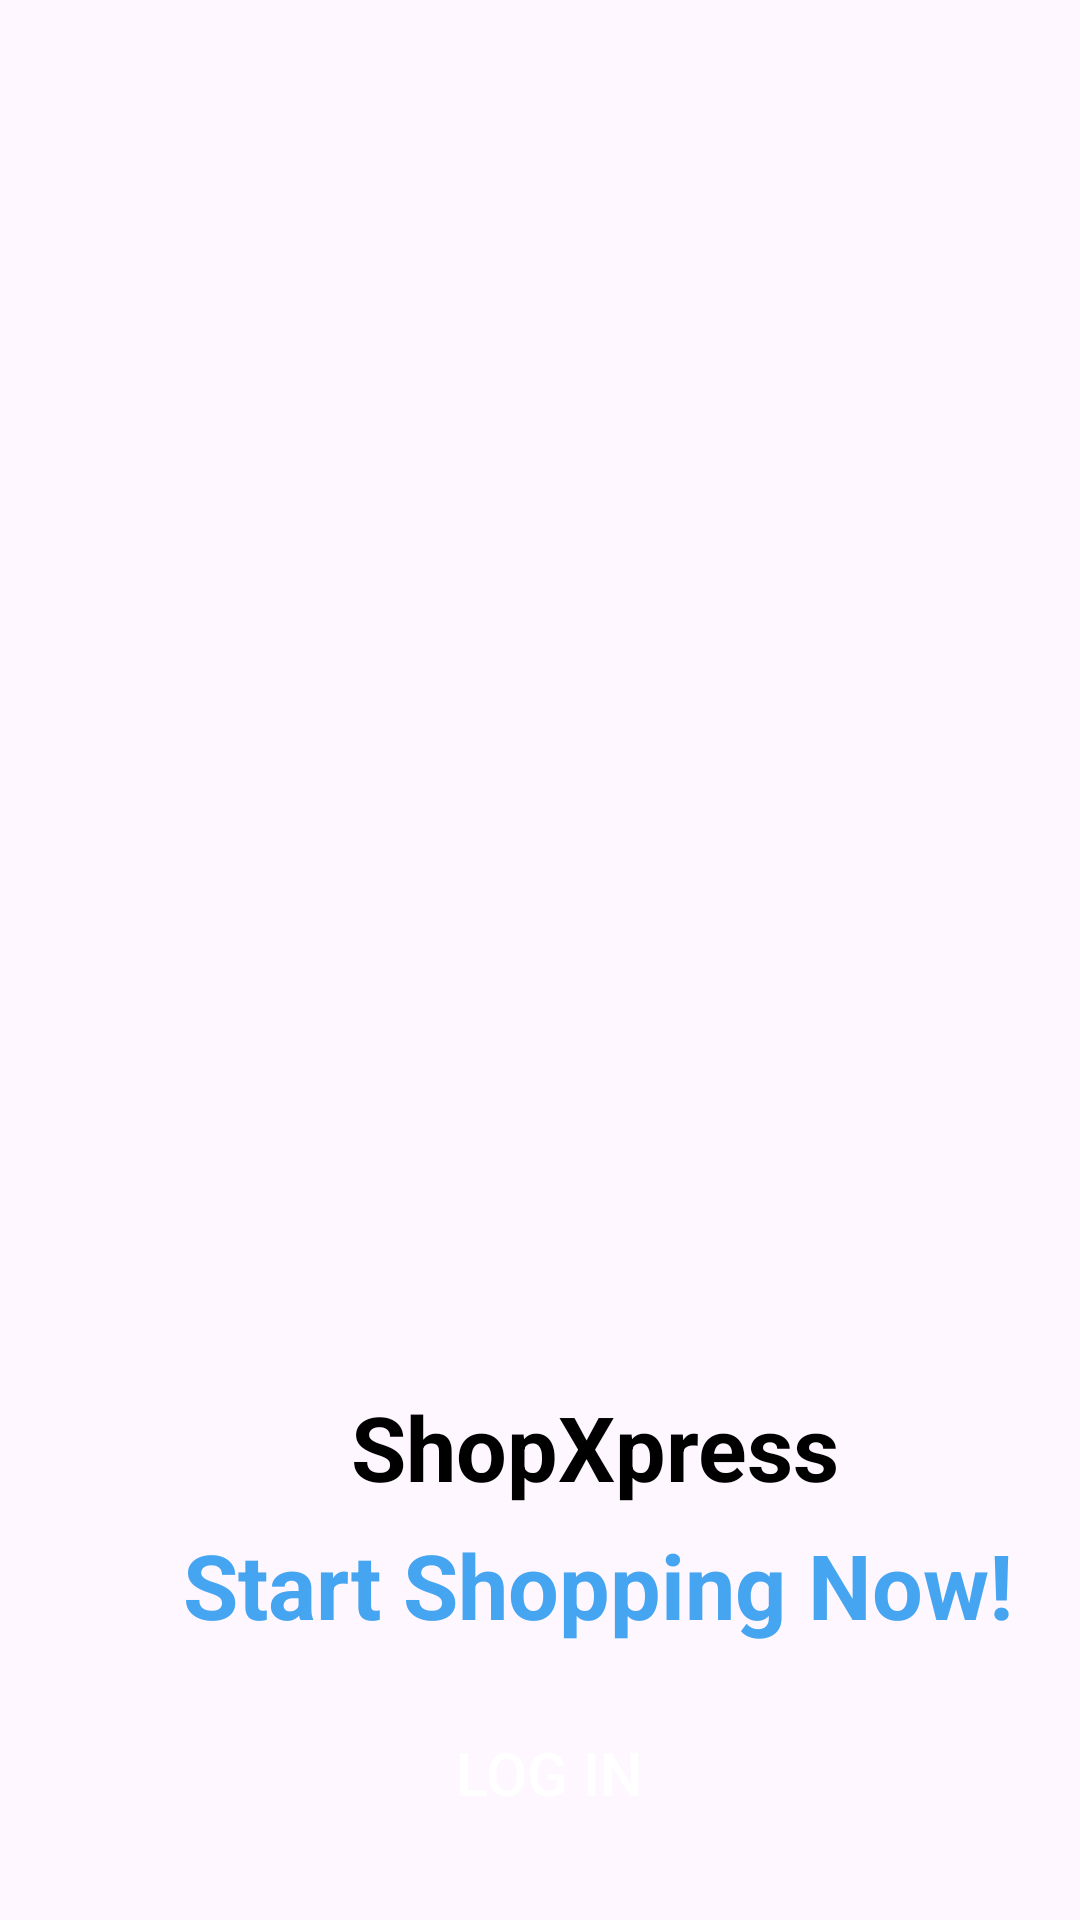

Write the Android layout XML for this screen, with the resource values it uses.
<!-- AndroidManifest.xml: application theme Theme.ShopXpress -->
<!-- res/layout/activity_splash_screen.xml -->
<?xml version="1.0" encoding="utf-8"?>
<RelativeLayout xmlns:android="http://schemas.android.com/apk/res/android"
    xmlns:app="http://schemas.android.com/apk/res-auto"
    xmlns:tools="http://schemas.android.com/tools"
    android:layout_width="match_parent"
    android:layout_height="match_parent"
    tools:context=".splashScreen">

    <TextView
        android:id="@+id/tvtitle"
        android:layout_width="wrap_content"
        android:layout_height="wrap_content"
        android:layout_alignParentStart="true"
        android:layout_alignParentTop="true"
        android:layout_centerHorizontal="true"
        android:layout_marginStart="117dp"
        android:layout_marginTop="462dp"
        android:text="ShopXpress"
        android:textColor="@color/black"
        android:textSize="30sp"
        android:textStyle="bold" />

    <TextView
        android:id="@+id/tvdesc"
        android:layout_width="wrap_content"
        android:layout_height="wrap_content"
        android:layout_below="@id/tvtitle"
        android:layout_alignParentStart="true"
        android:layout_alignParentTop="true"
        android:layout_centerInParent="true"
        android:layout_marginStart="61dp"
        android:layout_marginTop="508dp"
        android:text="Start Shopping Now!"
        android:textColor="@color/blue"
        android:textSize="30sp"
        android:textStyle="bold" />

    <ImageView
        android:id="@+id/ivsplash"
        android:layout_width="500dp"
        android:layout_height="400dp"
        android:layout_alignParentStart="true"
        android:layout_alignParentTop="true"
        android:layout_alignParentEnd="true"
        android:layout_centerHorizontal="true"
        android:layout_marginStart="-5dp"
        android:layout_marginTop="63dp"
        android:layout_marginEnd="-3dp"
        android:src="@drawable/splash" />

    <Button
        android:id="@+id/btnlogin"
        android:layout_width="380dp"
        android:layout_height="wrap_content"
        android:layout_below="@id/ivsplash"
        android:layout_alignParentStart="true"
        android:layout_alignParentEnd="true"
        android:layout_centerInParent="true"
        android:layout_marginStart="18dp"
        android:layout_marginTop="104dp"
        android:layout_marginEnd="12dp"
        android:background="@drawable/edt_btn"
        android:text="Log in"
        android:textColor="@color/white"
        android:textSize="20sp" />

    <Button
        android:id="@+id/btnsignup"
        android:layout_width="380dp"
        android:layout_height="wrap_content"
        android:layout_below="@id/btnlogin"
        android:layout_alignParentStart="true"
        android:layout_alignParentEnd="true"
        android:layout_centerInParent="true"
        android:layout_marginStart="23dp"
        android:layout_marginTop="25dp"
        android:layout_marginEnd="6dp"
        android:background="@drawable/btn_signup"
        android:text="Sign up"
        android:textColor="@color/black"
        android:textSize="20sp" />

</RelativeLayout>
<!-- resources referenced by this layout -->
<resources>
  <color name="black">#FF000000</color>
  <color name="blue">#46A5F0</color>
  <color name="white">#FFFFFFFF</color>
  <!-- drawable btn_signup (drawable) -->
  <?xml version="1.0" encoding="utf-8"?>
  <shape xmlns:android="http://schemas.android.com/apk/res/android">
  
      <solid android:color="@android:color/transparent" />
      <corners android:radius="14dp"/>
      <stroke android:color="@color/blue" android:width="2dp"/>
  </shape>
  <!-- drawable edt_btn (drawable) -->
  <?xml version="1.0" encoding="utf-8"?>
  <shape xmlns:android="http://schemas.android.com/apk/res/android">
      <corners android:radius="14dp"/>
      <stroke android:color="@color/blue"/>
  </shape>
  <style name="Theme.ShopXpress" parent="Theme.Material3.DayNight.NoActionBar">
          
          <item name="colorPrimary">@color/purple_500</item>
          <item name="colorPrimaryVariant">@color/purple_700</item>
          <item name="colorOnPrimary">@color/white</item>
          
          <item name="colorSecondary">@color/teal_200</item>
          <item name="colorSecondaryVariant">@color/teal_700</item>
          <item name="colorOnSecondary">@color/black</item>
          
          <item name="android:statusBarColor">?attr/colorPrimaryVariant</item>
          
      </style>
  <color name="purple_500">#46A5F0</color>
  <color name="purple_700">#FF3700B3</color>
  <color name="teal_200">#FF03DAC5</color>
  <color name="teal_700">#FF018786</color>
</resources>
